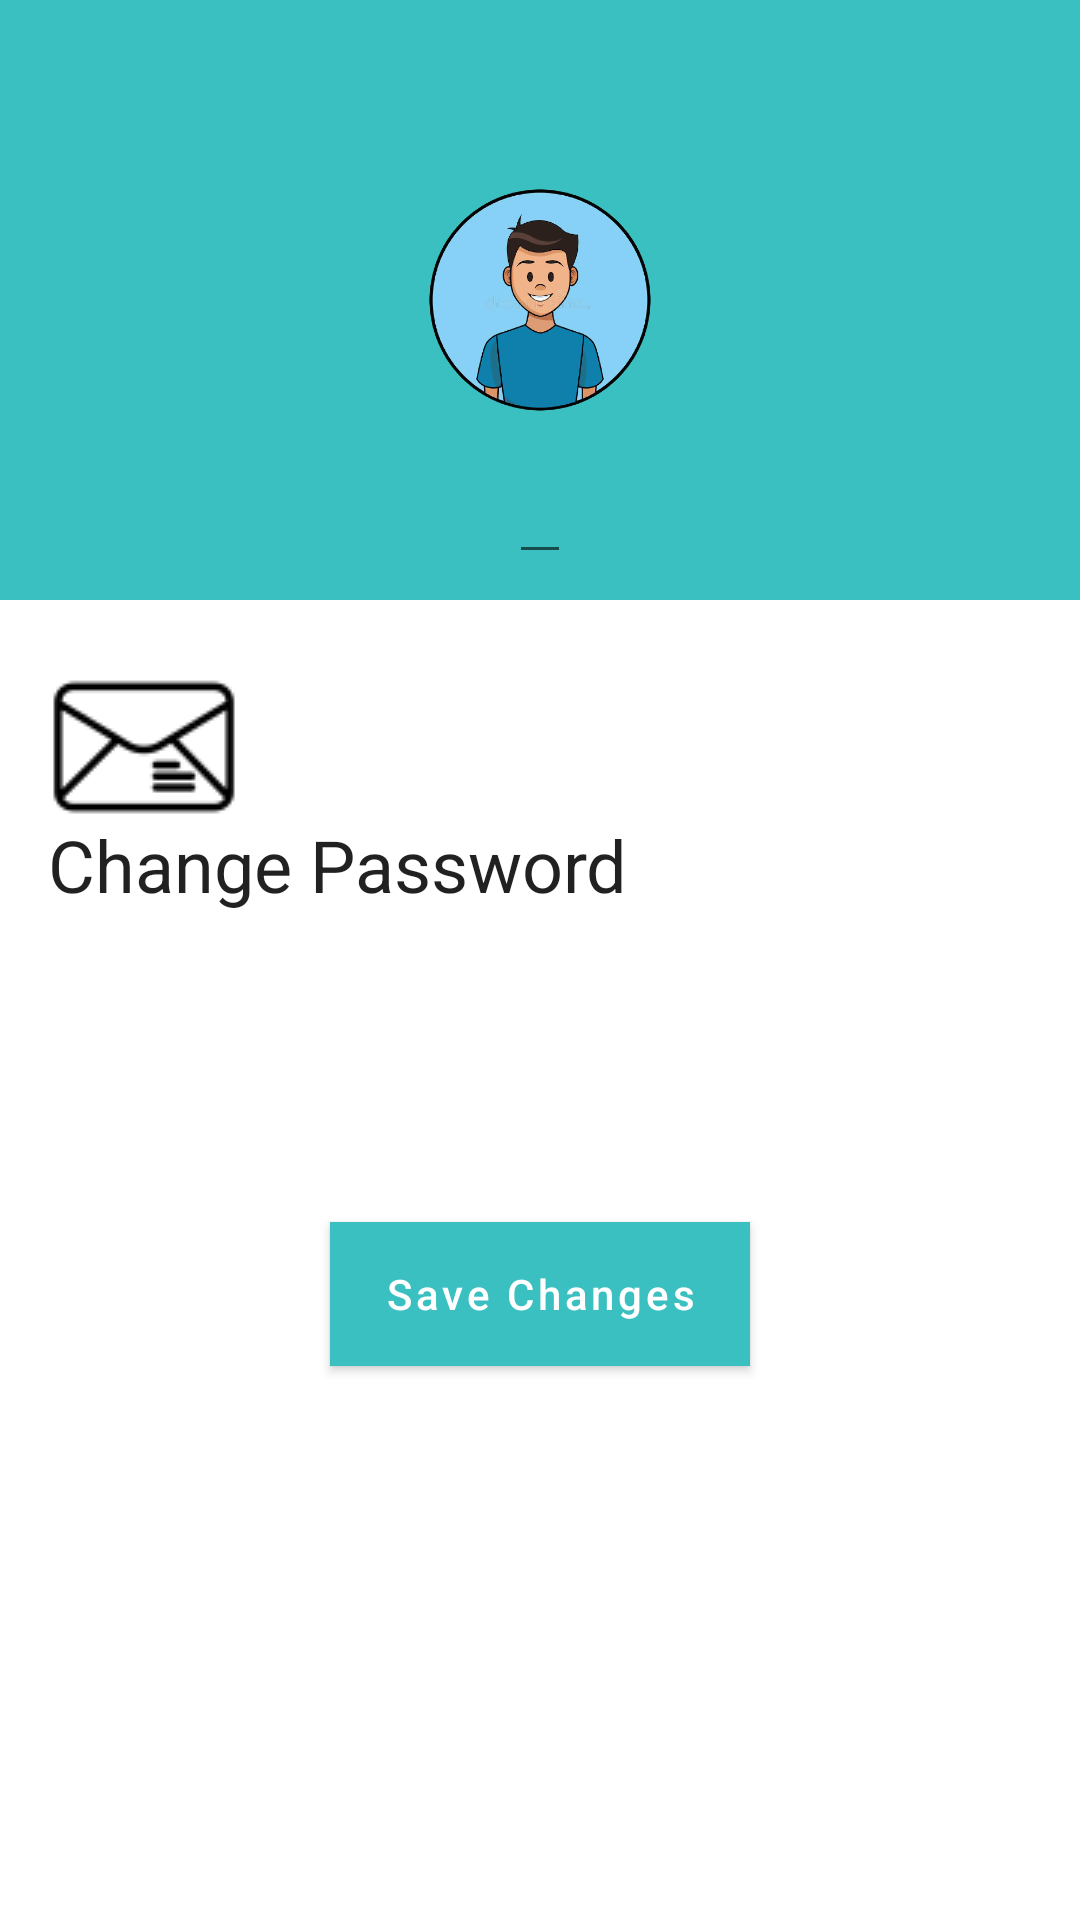

Produce the Android XML layout that renders to this screen, including the resource entries it uses.
<!-- AndroidManifest.xml: activity theme Theme.AccounttCreation.NoActionBar -->
<!-- res/layout/fragment_profile.xml -->
<?xml version="1.0" encoding="utf-8"?>
<FrameLayout xmlns:android="http://schemas.android.com/apk/res/android"
    xmlns:app="http://schemas.android.com/apk/res-auto"
    xmlns:tools="http://schemas.android.com/tools"
    android:layout_width="match_parent"
    android:layout_height="match_parent"
    android:id="@+id/Linear_pp"
    android:background="@color/white"
    tools:context=".ProfileFragment">


    <RelativeLayout
        android:layout_width="match_parent"
        android:layout_height="match_parent">

        <RelativeLayout
            android:id="@+id/layoutHead"
            android:layout_width="match_parent"
            android:layout_height="200dp"
            android:background="@color/purple_500">

            <ImageView
                android:id="@+id/image_view"
                android:layout_width="90dp"
                android:layout_height="90dp"
                android:layout_centerInParent="true"
                android:background="@drawable/pp_fragment" />

            <EditText
                android:id="@+id/profile_email_textView"
                android:layout_width="wrap_content"
                android:layout_height="wrap_content"
                android:layout_below="@id/image_view"
                android:layout_centerHorizontal="true"
                android:layout_marginTop="5dp"
                android:textColor="@android:color/white"
                tools:text="Email" />

        </RelativeLayout>

        <LinearLayout
            android:layout_width="360dp"
            android:layout_height="match_parent"
            android:layout_below="@id/layoutHead"
            android:layout_centerHorizontal="true"
            android:layout_marginTop="10dp"
            android:orientation="vertical"
            android:padding="16dp">

            <TextView
                android:id="@+id/text_email"
                android:layout_width="match_parent"
                android:layout_height="46dp"
                android:layout_gravity="top"
                android:drawablePadding="16dp"
                android:textAppearance="@style/TextAppearance.AppCompat.Headline"
                tools:text="email"
                app:drawableLeftCompat="@drawable/email_ic" />


            <TextView
                android:id="@+id/change_password"
                android:layout_width="match_parent"
                android:layout_height="wrap_content"
                android:layout_gravity="top"
                android:layout_marginBottom="20dp"
                android:drawablePadding="16dp"
                android:enabled="true"
                android:text="Change Password"
                android:textAppearance="@style/TextAppearance.AppCompat.Headline"
                app:drawableLeftCompat="@drawable/password_reset" />


            <ProgressBar
                android:id="@+id/progressbar"
                android:layout_width="wrap_content"
                android:layout_height="wrap_content"
                android:layout_gravity="center_horizontal"
                android:layout_margin="10dp"
                android:visibility="invisible" />

            <Button
                android:id="@+id/button_save"
                android:layout_width="140dp"
                android:layout_height="wrap_content"
                android:layout_gravity="center_horizontal"
                android:layout_marginTop="15dp"
                android:background="?colorPrimary"
                android:text="Save Changes"
                android:textAllCaps="false"
                android:textColor="@android:color/white" />

        </LinearLayout>



    </RelativeLayout>





</FrameLayout>
<!-- resources referenced by this layout -->
<resources>
  <color name="purple_500">#3AC0C0</color>
  <color name="white">#FFFFFFFF</color>
  <!-- drawable email_ic: png bitmap (drawable-v24, 1336 bytes) -->
  <!-- drawable pp_fragment: png bitmap (drawable-v24, 127131 bytes) -->
  <style name="Theme.AccounttCreation.NoActionBar">
          <item name="windowActionBar">false</item>
          <item name="windowNoTitle">true</item>
      </style>
</resources>
